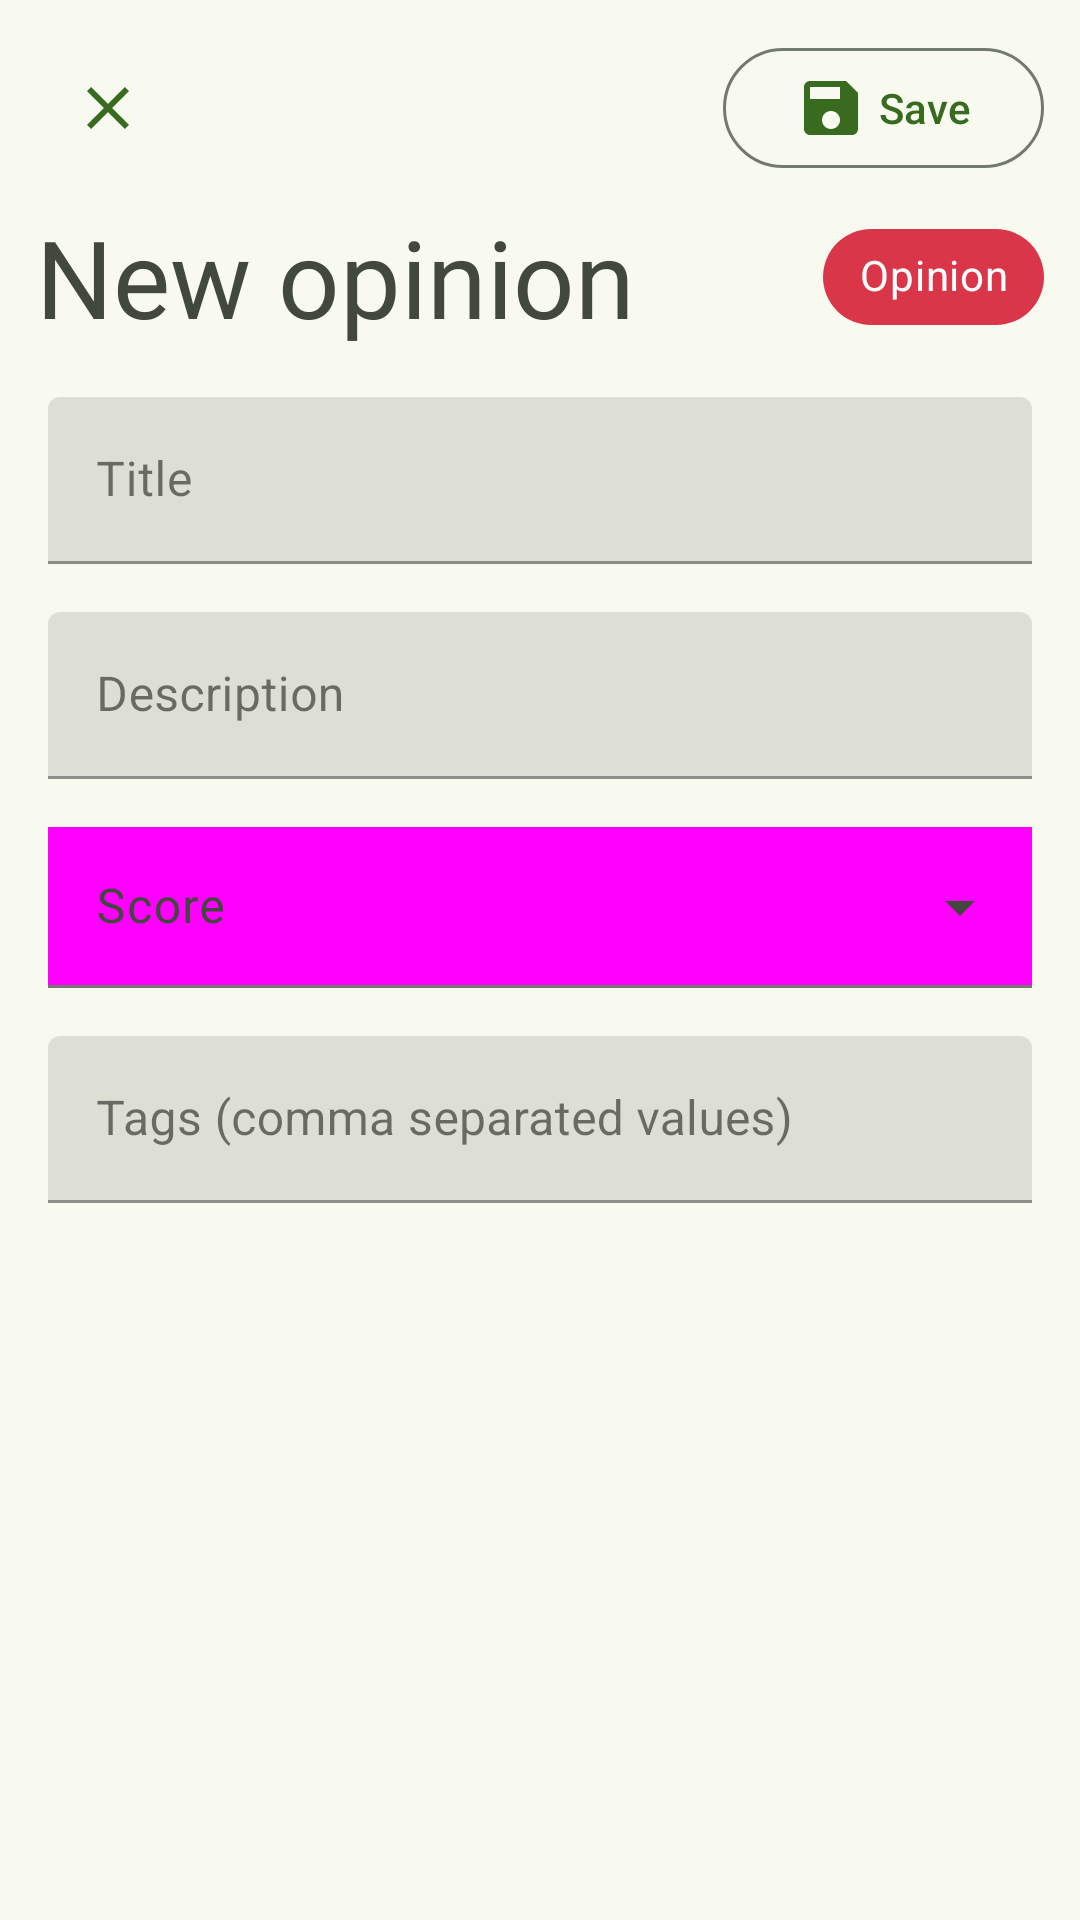

Layout XML and referenced resources for this Android screen:
<!-- AndroidManifest.xml: application theme Theme.MusicCommunityApp -->
<!-- res/layout/edit_opinion_dialog.xml -->
<?xml version="1.0" encoding="utf-8"?>
<layout
    xmlns:app="http://schemas.android.com/apk/res-auto"
    xmlns:android="http://schemas.android.com/apk/res/android">
    <androidx.constraintlayout.widget.ConstraintLayout
        android:layout_width="match_parent"
        android:layout_height="match_parent"
        android:background="@color/surfaceBrightColor"
        style="@style/Theme.MaterialComponents.DialogWhenLarge">

        <com.google.android.material.button.MaterialButton
            android:id="@+id/dismissButton"
            android:layout_width="wrap_content"
            android:layout_height="wrap_content"
            android:layout_marginStart="12dp"
            android:layout_marginTop="12dp"
            app:layout_constraintStart_toStartOf="parent"
            app:layout_constraintTop_toTopOf="parent"
            app:icon="@drawable/ic_clear"
            android:contentDescription="@string/accept"
            style="@style/Widget.Material3.Button.TextButton.Dialog.Icon"/>

        <com.google.android.material.button.MaterialButton
            android:id="@+id/saveButton"
            android:layout_width="wrap_content"
            android:layout_height="wrap_content"
            android:layout_marginTop="12dp"
            android:layout_marginEnd="12dp"
            android:text="@string/edit_screen_save_button"
            app:icon="@drawable/ic_save"
            app:layout_constraintEnd_toEndOf="parent"
            app:layout_constraintTop_toTopOf="parent"
            style="@style/Widget.Material3.Button.OutlinedButton"/>

        

        <com.google.android.material.chip.Chip
            android:id="@+id/tvPostChip"
            android:layout_width="0dp"
            android:layout_height="wrap_content"
            android:layout_marginEnd="12dp"
            android:backgroundTint="@color/opinionColor"
            android:text="@string/opinion"
            android:textAlignment="center"
            android:textColor="@color/onPrimaryColor"
            app:layout_constraintBottom_toBottomOf="@+id/dialogTitle"
            app:layout_constraintEnd_toEndOf="parent"
            app:layout_constraintTop_toTopOf="@+id/dialogTitle" />

        <com.google.android.material.textview.MaterialTextView
            android:id="@+id/dialogTitle"
            android:layout_width="0dp"
            android:layout_height="wrap_content"
            android:layout_marginStart="12dp"
            android:layout_marginTop="8dp"
            android:layout_marginEnd="8dp"
            android:text="@string/community_opinion_create_title"
            android:textAppearance="?attr/textAppearanceDisplaySmall"
            android:textColor="@color/onSurfaceVariantColor"
            app:layout_constraintEnd_toStartOf="@+id/tvPostChip"
            app:layout_constraintStart_toStartOf="parent"
            app:layout_constraintTop_toBottomOf="@+id/saveButton" />

        <com.google.android.material.textfield.TextInputLayout
            android:id="@+id/postTitle"
            android:layout_width="0dp"
            android:layout_height="wrap_content"
            android:layout_margin="16dp"
            android:layout_marginStart="12dp"
            android:layout_marginTop="8dp"
            android:layout_marginEnd="12dp"
            android:labelFor="@string/community_events_title"
            app:layout_constraintEnd_toEndOf="parent"
            app:layout_constraintStart_toStartOf="parent"
            app:layout_constraintTop_toBottomOf="@+id/dialogTitle">

            <com.google.android.material.textfield.TextInputEditText
                android:id="@+id/postTitleEditText"
                android:layout_width="match_parent"
                android:layout_height="wrap_content"
                android:hint="@string/community_events_title"
                android:maxLines="3"
                android:inputType="text"
                android:textColor="@color/primaryColor" />

        </com.google.android.material.textfield.TextInputLayout>

        <com.google.android.material.textfield.TextInputLayout
            android:id="@+id/postDescription"
            android:layout_width="0dp"
            android:layout_height="wrap_content"
            android:layout_margin="16dp"
            android:labelFor="@string/community_events_description"
            app:layout_constraintEnd_toEndOf="parent"
            app:layout_constraintStart_toStartOf="parent"
            app:layout_constraintTop_toBottomOf="@+id/postTitle">

            <com.google.android.material.textfield.TextInputEditText
                android:id="@+id/postDescriptionEditText"
                android:layout_width="match_parent"
                android:layout_height="wrap_content"
                android:hint="@string/community_events_description"
                android:maxLines="5"
                android:textColor="@color/primaryColor" />

        </com.google.android.material.textfield.TextInputLayout>

        <com.google.android.material.textfield.TextInputLayout
            android:id="@+id/opinionScore"
            android:layout_width="0dp"
            android:layout_height="wrap_content"
            android:layout_margin="16dp"
            android:labelFor="@string/community_opinions_score"
            app:layout_constraintEnd_toEndOf="parent"
            app:layout_constraintStart_toStartOf="parent"
            app:layout_constraintTop_toBottomOf="@+id/postDescription"
            style="@style/Widget.Material3.TextInputLayout.FilledBox.Dense.ExposedDropdownMenu">

            <AutoCompleteTextView
                android:id="@+id/opinionScoreEditText"
                android:layout_width="match_parent"
                android:layout_height="wrap_content"
                android:hint="@string/community_opinions_score"
                android:inputType="none"
                android:textColor="@color/primaryColor"
                />

        </com.google.android.material.textfield.TextInputLayout>

        <com.google.android.material.textfield.TextInputLayout
            android:id="@+id/postTags"
            android:layout_width="match_parent"
            android:layout_height="wrap_content"
            android:layout_margin="16dp"
            android:labelFor="@string/tags"
            app:layout_constraintEnd_toEndOf="parent"
            app:layout_constraintStart_toStartOf="parent"
            app:layout_constraintTop_toBottomOf="@+id/opinionScore">

            <com.google.android.material.textfield.TextInputEditText
                android:id="@+id/postTagsEditText"
                android:layout_width="match_parent"
                android:layout_height="wrap_content"
                android:hint="@string/tags_hint"
                android:inputType="textMultiLine"
                android:maxLines="3"
                android:textColor="@color/primaryColor" />
        </com.google.android.material.textfield.TextInputLayout>

        <androidx.constraintlayout.widget.Guideline
            android:id="@+id/postGuideline"
            android:layout_width="wrap_content"
            android:layout_height="wrap_content"
            android:orientation="vertical"
            app:layout_constraintGuide_percent="0.5" />

    </androidx.constraintlayout.widget.ConstraintLayout>

</layout>
<!-- resources referenced by this layout -->
<resources>
  <color name="onPrimaryColor">#ffffff</color>
  <color name="onSurfaceVariantColor">#43483e</color>
  <color name="opinionColor">#d93749</color>
  <color name="primaryColor">#386a20</color>
  <color name="surfaceBrightColor">#f8faf0</color>
  <!-- drawable ic_clear (drawable) -->
  <vector android:height="24dp" android:tint="#042100"
      android:viewportHeight="24" android:viewportWidth="24"
      android:width="24dp" xmlns:android="http://schemas.android.com/apk/res/android">
      <path android:fillColor="@android:color/white" android:pathData="M19,6.41L17.59,5 12,10.59 6.41,5 5,6.41 10.59,12 5,17.59 6.41,19 12,13.41 17.59,19 19,17.59 13.41,12 19,6.41z"/>
  </vector>
  <!-- drawable ic_save (drawable) -->
  <vector android:height="24dp" android:tint="#042100"
      android:viewportHeight="24" android:viewportWidth="24"
      android:width="24dp" xmlns:android="http://schemas.android.com/apk/res/android">
      <path android:fillColor="@android:color/white" android:pathData="M17,3L5,3c-1.11,0 -2,0.9 -2,2v14c0,1.1 0.89,2 2,2h14c1.1,0 2,-0.9 2,-2L21,7l-4,-4zM12,19c-1.66,0 -3,-1.34 -3,-3s1.34,-3 3,-3 3,1.34 3,3 -1.34,3 -3,3zM15,9L5,9L5,5h10v4z"/>
  </vector>
  <string name="accept">Accept</string>
  <string name="community_events_description">Description</string>
  <string name="community_events_title">Title</string>
  <string name="community_opinion_create_title">New opinion</string>
  <string name="community_opinions_score">Score</string>
  <string name="edit_screen_save_button">Save</string>
  <string name="opinion">Opinion</string>
  <string name="tags">Tags</string>
  <string name="tags_hint">Tags (comma separated values)</string>
  <color name="onPrimaryContainerColor">#042100</color>
  <color name="secondaryColor">#55624c</color>
  <color name="surfaceColor">#f8faf0</color>
  <color name="errorColor">#b3261e</color>
  <color name="primaryContainerColor">#b7f397</color>
  <color name="secondaryContainerColor">#d9e7cb</color>
  <color name="onSecondaryContainerColor">#131f0d</color>
  <color name="tertiaryColor">#19686a</color>
  <color name="onTertiaryColor">#ffffff</color>
  <color name="tertiaryContainerColor">#a8eff0</color>
  <color name="onTertiaryContainerColor">#002021</color>
  <color name="onSurfaceColor">#1a1c18</color>
  <color name="surfaceDimColor">#d9dbd1</color>
  <color name="outlineColor">#74796d</color>
  <color name="errorContainerColor">#f9dedc</color>
  <color name="onErrorContainerColor">#410e0b</color>
</resources>
